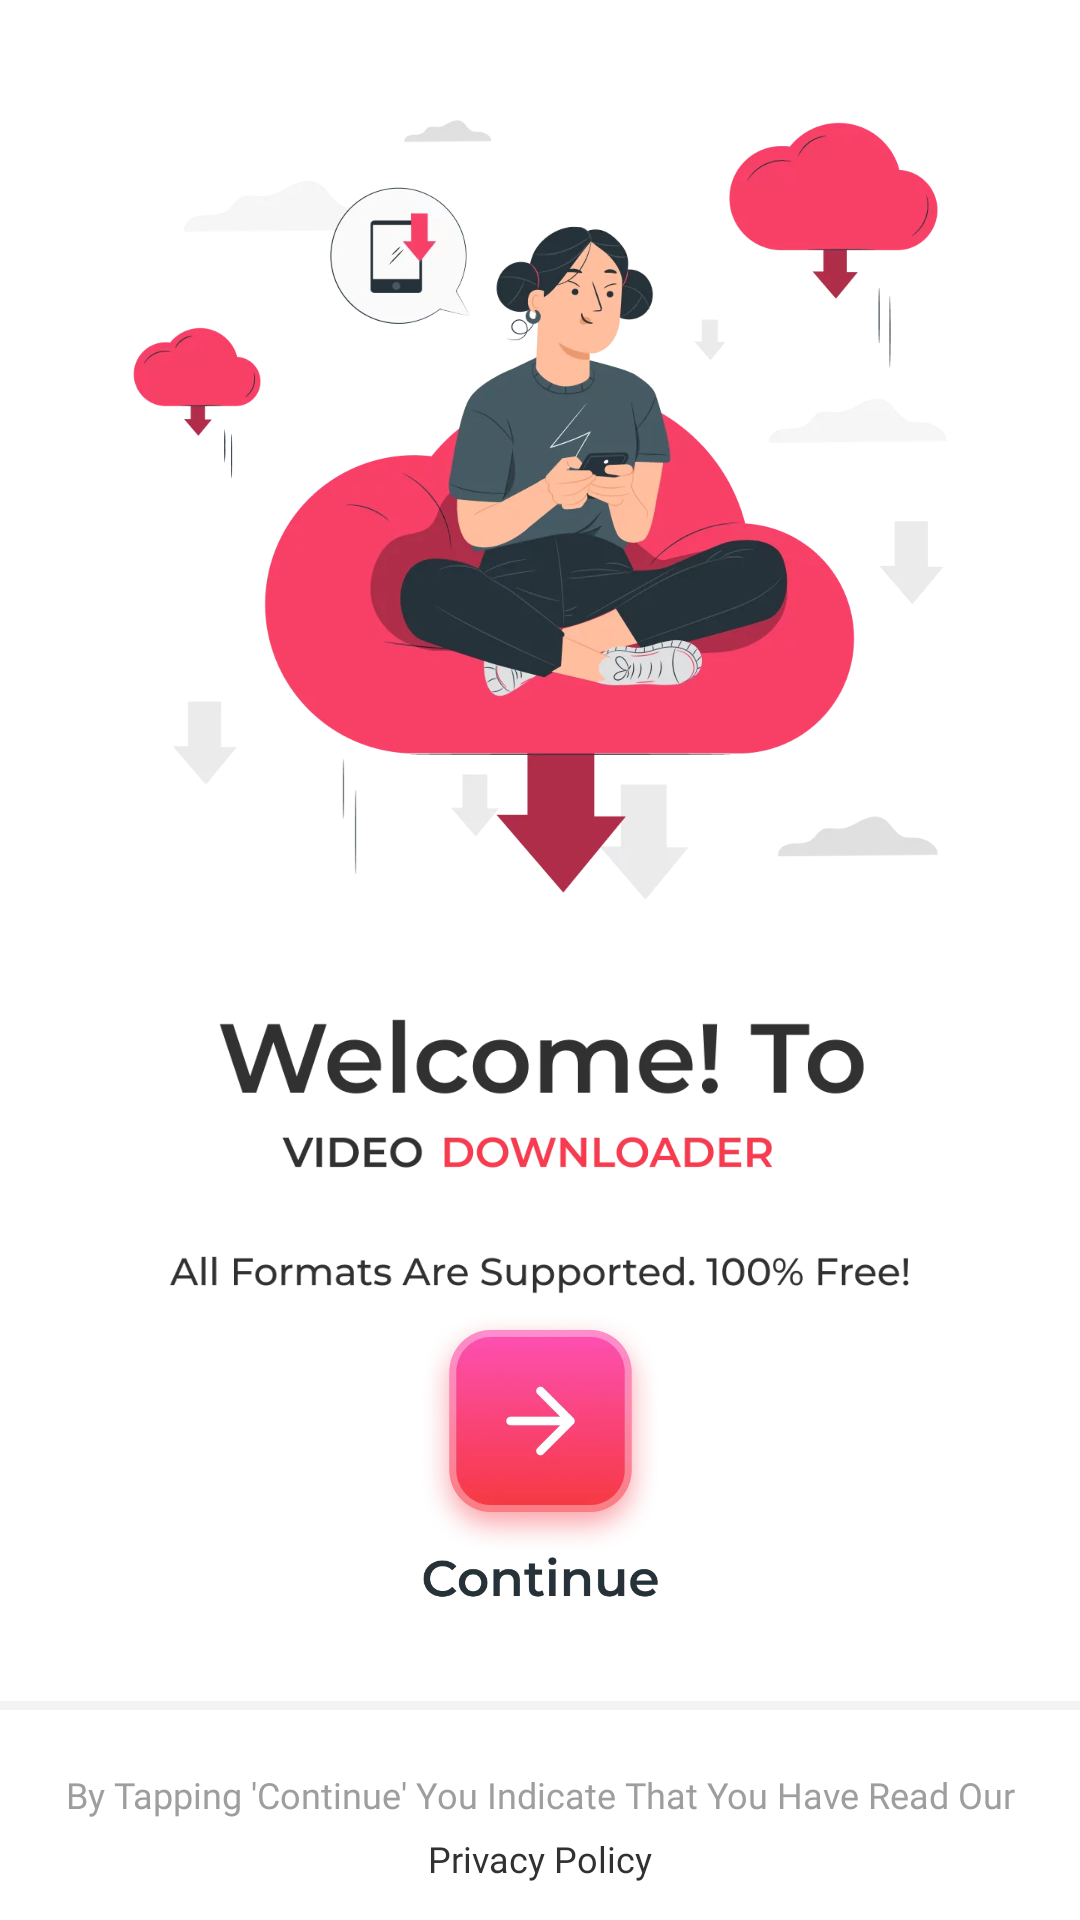

Layout XML and referenced resources for this Android screen:
<!-- AndroidManifest.xml: application theme AppTheme -->
<!-- res/layout/activity_extra_screen_1.xml -->
<?xml version="1.0" encoding="utf-8"?>
<androidx.constraintlayout.widget.ConstraintLayout xmlns:android="http://schemas.android.com/apk/res/android"
    xmlns:app="http://schemas.android.com/apk/res-auto"
    xmlns:tools="http://schemas.android.com/tools"
    android:layout_width="match_parent"
    android:layout_height="match_parent"
    android:background="@color/white"
    tools:context=".Activity.ExtraScreen1Activity">

    <ImageView
        android:id="@+id/imageView"
        android:layout_width="wrap_content"
        android:layout_height="310dp"
        android:adjustViewBounds="true"
        android:src="@drawable/extra_screen_1_img"
        app:layout_constraintBottom_toBottomOf="parent"
        app:layout_constraintEnd_toEndOf="parent"
        app:layout_constraintStart_toStartOf="parent"
        app:layout_constraintTop_toTopOf="parent"
        app:layout_constraintVertical_bias="0.05" />

    <ImageView
        android:layout_width="wrap_content"
        android:layout_height="100dp"
        android:adjustViewBounds="true"
        android:src="@drawable/extra_screen_1_text_img"
        app:layout_constraintBottom_toTopOf="@+id/extra_screen_1_continue_img"
        app:layout_constraintEnd_toEndOf="parent"
        app:layout_constraintStart_toStartOf="parent"
        app:layout_constraintTop_toBottomOf="@+id/imageView" />

    <ImageView
        android:id="@+id/extra_screen_1_continue_img"
        android:layout_width="wrap_content"
        android:layout_height="100dp"
        android:layout_marginBottom="30dp"
        android:adjustViewBounds="true"
        android:src="@drawable/extra_screen_1_continue_img"
        app:layout_constraintBottom_toTopOf="@+id/view"
        app:layout_constraintEnd_toEndOf="parent"
        app:layout_constraintStart_toStartOf="parent" />

    <View
        android:id="@+id/view"
        android:layout_width="match_parent"
        android:layout_height="3dp"
        android:layout_marginBottom="20dp"
        android:background="#F3F3F3"
        app:layout_constraintBottom_toTopOf="@+id/textView3"
        app:layout_constraintEnd_toEndOf="parent"
        app:layout_constraintStart_toStartOf="parent" />

    <TextView
        android:id="@+id/textView3"
        android:layout_width="0dp"
        android:layout_height="wrap_content"
        android:layout_marginHorizontal="5dp"
        android:layout_marginBottom="5dp"
        android:fontFamily="@font/monstrent_medium"
        android:gravity="center"
        android:text="By Tapping 'Continue' You Indicate That You Have Read Our"
        android:textColor="#9E9E9E"
        android:textSize="12sp"
        app:layout_constraintBottom_toTopOf="@+id/textView2"
        app:layout_constraintEnd_toEndOf="parent"
        app:layout_constraintStart_toStartOf="parent" />

    <TextView
        android:id="@+id/textView2"
        android:layout_width="wrap_content"
        android:layout_height="wrap_content"
        android:fontFamily="@font/monstrent_medium"
        android:text="Privacy Policy"
        android:textColor="#313131"
        android:textSize="12sp"
        app:layout_constraintBottom_toBottomOf="parent"
        app:layout_constraintEnd_toEndOf="parent"
        app:layout_constraintStart_toStartOf="parent"
        app:layout_constraintTop_toTopOf="parent"
        app:layout_constraintVertical_bias="0.98" />

</androidx.constraintlayout.widget.ConstraintLayout>
<!-- resources referenced by this layout -->
<resources>
  <color name="white">#FFFFFFFF</color>
  <!-- drawable extra_screen_1_continue_img: webp bitmap (drawable, 61002 bytes) -->
  <!-- drawable extra_screen_1_img: webp bitmap (drawable, 50262 bytes) -->
  <!-- drawable extra_screen_1_text_img: webp bitmap (drawable, 24846 bytes) -->
  <style name="AppTheme" parent="AppTheme.NoActionBar">
          <item name="colorPrimary">@color/colorPrimary</item>
          <item name="colorPrimaryDark">@color/colorPrimaryDark</item>
          <item name="colorAccent">@color/colorAccent</item>
          <item name="windowActionBar">false</item>
          <item name="windowNoTitle">true</item>
          <item name="android:windowFullscreen">true</item>
      </style>
  <style name="AppTheme.NoActionBar" parent="Theme.AppCompat.Light.DarkActionBar">
          <item name="windowActionBar">false</item>
          <item name="windowNoTitle">true</item>
          <item name="android:windowFullscreen">true</item>
      </style>
  <color name="colorPrimary">#F94580</color>
  <color name="colorPrimaryDark">#F94580</color>
  <color name="colorAccent">#F94580</color>
</resources>
